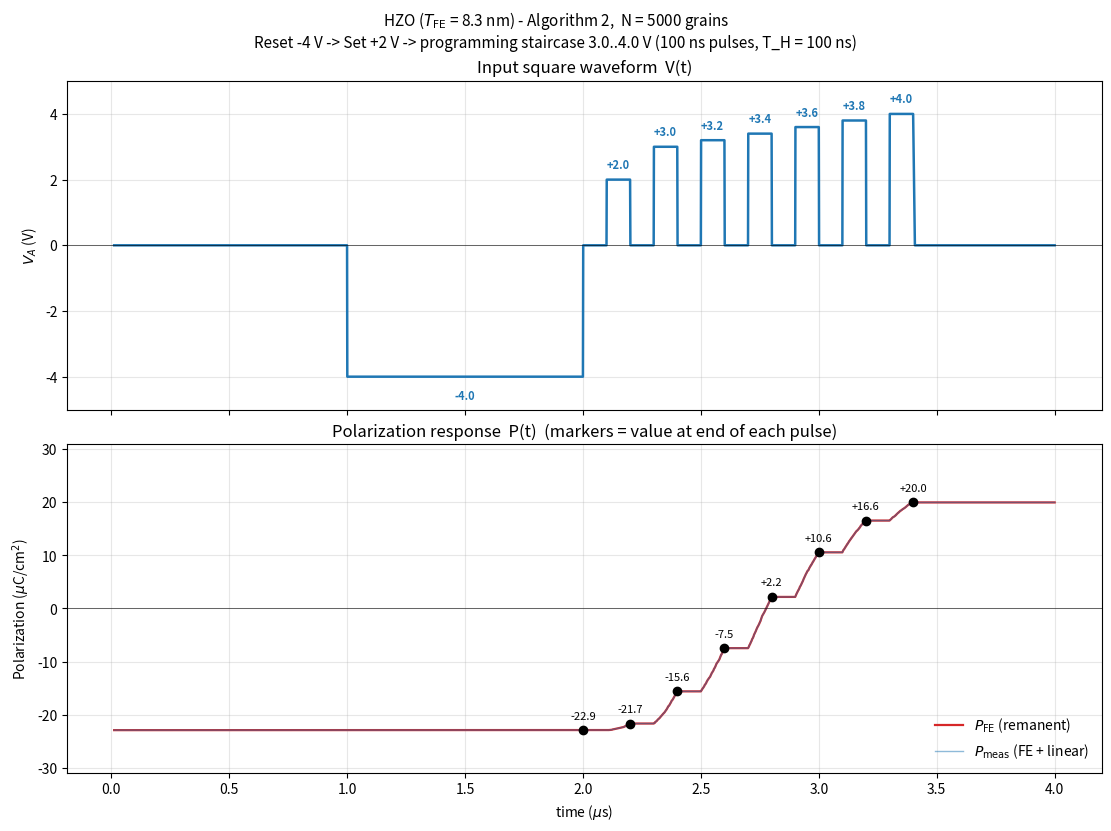

Source code (Python):
"""
Algorithm 2 - General Monte Carlo Simulation of Ferroelectric Polarization
Reversal under arbitrary input waveforms.
==========================================================================

Explicit SQUARE-PULSE waveform V(t):

    0   (0.0 - 1.0 us)   idle
   -4   (1.0 - 2.0 us)   Reset      -> poles toward -P_R
    0   (2.0 - 2.1 us)   hold
   +2   (2.1 - 2.2 us)   Set
    0   (2.2 - 2.3 us)   hold
   +3.0 (2.3 - 2.4 us)   Program 1
    0   (2.4 - 2.5 us)   hold
   +3.2 (2.5 - 2.6 us)   Program 2
    0   (2.6 - 2.7 us)   hold
   +3.4 (2.7 - 2.8 us)   Program 3
    0   (2.8 - 2.9 us)   hold
   +3.6 (2.9 - 3.0 us)   Program 4
    0   (3.0 - 3.1 us)   hold
   +3.8 (3.1 - 3.2 us)   Program 5
    0   (3.2 - 3.3 us)   hold
   +4.0 (3.3 - 3.4 us)   Program 6

All active pulses are 100 ns wide; all holds are T_H = 100 ns.
The staircase of programming pulses is CUMULATIVE: each pulse acts on
the polarization state left by the previous one.

Material:   HZO film, T_FE = 8.3 nm
Parameters: Table I, column g(E_a')
"""

import numpy as np
import matplotlib.pyplot as plt
from math import gamma


# ----------------------------------------------------------------------
def beta_fn(p, q):
    return gamma(p) * gamma(q) / gamma(p + q)


# ----------------------------------------------------------------------
# Material parameters  --  Table I, column g(E_a')
# ----------------------------------------------------------------------
PARAMS_HZO = dict(
    a       = 12.1,
    b       = 1.79,        # MV/cm
    p       = 0.691,
    q       = 0.633,
    P_R     = 22.9,        # uC/cm^2
    tau_inf = 387e-9,      # s
    alpha   = 4.11,
    beta    = 2.07,
)
T_FE_HZO  = 8.3e-7         # film thickness in cm (8.3 nm)
EPS_R_LIN = 15.0           # effective linear permittivity (saturation slope)


# ----------------------------------------------------------------------
def gb2_sample(N, a, b, p, q, rng):
    """Sample N values from GB2(a, b, p, q) via Beta-prime transformation."""
    y = rng.beta(p, q, size=N)
    return b * (y / (1.0 - y)) ** (1.0 / a)


# ======================================================================
# Square-wave builder  -  arbitrary sequence of flat (square) pulses
# ======================================================================
def build_square_waveform(pulse_seq, dt_active, n_hold_pts=80):
    """Build an arbitrary SQUARE-WAVE V(t) from a list of flat segments."""
    ts, Vs = [], []
    seg_info = []
    t_offset = 0.0
    n_total  = 0

    for i, seg in enumerate(pulse_seq):
        d = seg['duration']

        if seg.get('is_hold', False):
            n = max(2, n_hold_pts)
            t_local = (np.arange(n) + 1.0) / n * d
            V_local = np.zeros(n)
        else:
            n = max(2, int(round(d / dt_active)) + 1)
            t_local = np.linspace(0.0, d, n)
            V_local = np.full(n, float(seg['V']))
            if i > 0:                 # drop leading point (instantaneous edge)
                t_local = t_local[1:]
                V_local = V_local[1:]

        ts.append(t_offset + t_local)
        Vs.append(V_local)
        n_total += len(t_local)

        seg_info.append({
            'name':      seg.get('name', f'seg{i}'),
            'V':         float(seg.get('V', 0.0)),
            'duration':  d,
            'is_hold':   seg.get('is_hold', False),
            'start':     t_offset,
            'end_index': n_total - 1,
        })
        t_offset += d

    return np.concatenate(ts), np.concatenate(Vs), seg_info


# ======================================================================
# Algorithm 2  -  General Monte Carlo simulation under arbitrary V(t)
# ======================================================================
def run_general_mc(t, V, T_FE, params, N=5000, seed=0, s_init=+1):
    """Algorithm 2 (verbatim) with the auxiliary history parameter h^(i)(t)."""
    rng = np.random.default_rng(seed)
    a, b, p, q     = params['a'], params['b'], params['p'], params['q']
    alpha, beta_w  = params['alpha'], params['beta']
    tau_inf, P_R   = params['tau_inf'], params['P_R']

    Ea = gb2_sample(N, a, b, p, q, rng)              # MV/cm
    E  = V / (T_FE * 1.0e6)                          # MV/cm

    if np.isscalar(s_init):
        s = np.full(N, s_init, dtype=np.int8)
    else:
        s = np.array(s_init, dtype=np.int8)
    h = np.zeros(N)

    P = np.empty(len(t))
    P[0] = P_R * s.mean()

    for k in range(1, len(t)):
        dt_k = t[k] - t[k - 1]
        E_k  = E[k]

        if abs(E_k) < 1.0e-15 or dt_k <= 0.0:
            P[k] = P_R * s.mean()
            continue

        cond = (s * E_k) < 0
        if not cond.any():
            P[k] = P_R * s.mean()
            continue

        idx   = np.where(cond)[0]
        Ea_c  = Ea[idx]
        h_c   = h[idx]
        tau_c = tau_inf * np.exp((Ea_c / abs(E_k)) ** alpha)
        h_new = h_c + dt_k / tau_c

        P_sw = 1.0 - np.exp(h_c ** beta_w - h_new ** beta_w)
        P_sw = np.clip(P_sw, 0.0, 1.0)

        h[idx] = h_new
        flips     = rng.random(len(idx)) < P_sw
        flip_idx  = idx[flips]
        s[flip_idx] *= -1
        h[flip_idx]  = 0.0

        P[k] = P_R * s.mean()

    return P, s, h


# ----------------------------------------------------------------------
def linear_capacitance_contribution(V, T_FE, eps_r):
    if eps_r <= 1:
        return np.zeros_like(V)
    return (eps_r - 1) * 8.854e-8 * V / T_FE


# ======================================================================
# ===========  EDITABLE BLOCK  =========================================
# ======================================================================
if __name__ == "__main__":

    dt_active    = 1.0e-9               # timestep inside the waveform (s)
    N_grains     = 5000
    seed         = 42
    s_init       = -1                   # start fully poled at -P_R
    us           = 1.0e-6
    ns           = 1.0e-9

    # ---- explicit input waveform V(t) (exactly as specified) -----
    pulse_seq = [
        {'name': 'Idle',      'V':  0.0, 'duration': 1.0 * us, 'is_hold': True},
        {'name': 'Reset',     'V': -4.0, 'duration': 1.0 * us},
        {'name': 'hold',      'V':  0.0, 'duration': 100 * ns, 'is_hold': True},
        {'name': 'Set',       'V': +2.0, 'duration': 100 * ns},
        {'name': 'hold',      'V':  0.0, 'duration': 100 * ns, 'is_hold': True},
        {'name': 'Prog 3.0',  'V': +3.0, 'duration': 100 * ns},
        {'name': 'hold',      'V':  0.0, 'duration': 100 * ns, 'is_hold': True},
        {'name': 'Prog 3.2',  'V': +3.2, 'duration': 100 * ns},
        {'name': 'hold',      'V':  0.0, 'duration': 100 * ns, 'is_hold': True},
        {'name': 'Prog 3.4',  'V': +3.4, 'duration': 100 * ns},
        {'name': 'hold',      'V':  0.0, 'duration': 100 * ns, 'is_hold': True},
        {'name': 'Prog 3.6',  'V': +3.6, 'duration': 100 * ns},
        {'name': 'hold',      'V':  0.0, 'duration': 100 * ns, 'is_hold': True},
        {'name': 'Prog 3.8',  'V': +3.8, 'duration': 100 * ns},
        {'name': 'hold',      'V':  0.0, 'duration': 100 * ns, 'is_hold': True},
        {'name': 'Prog 4.0',  'V': +4.0, 'duration': 100 * ns},
        {'name': 'Final',     'V':  0.0, 'duration': 0.6 * us, 'is_hold': True},
    ]

    t, V, seg_info = build_square_waveform(pulse_seq, dt_active)
    P_FE, _, _ = run_general_mc(
        t, V, T_FE_HZO, PARAMS_HZO,
        N=N_grains, seed=seed, s_init=s_init,
    )
    P_meas = P_FE # + linear_capacitance_contribution(V, T_FE_HZO, EPS_R_LIN)
    d = dict(t=t, V=V, P_FE=P_FE, P_meas=P_meas, seg_info=seg_info)

    active = [pi for pi in seg_info if abs(pi['V']) > 1e-9]

    # ---- figure : input waveform + polarization waveform ---------
    fig, axes = plt.subplots(2, 1, figsize=(11, 8.2), sharex=True,
                             constrained_layout=True)

    # (top) input square waveform on a TRUE time axis
    ax = axes[0]
    ax.plot(d['t'] * 1e6, d['V'], lw=1.8, color='C0')
    ax.set_ylabel(r'$V_A$ (V)')
    ax.set_title('Input square waveform  V(t)')
    ax.grid(True, alpha=0.3)
    ax.axhline(0, color='k', lw=0.4)
    ax.set_ylim(-5.0, 5.0)
    for pi in active:
        t_mid = (pi['start'] + 0.5 * pi['duration']) * 1e6
        ax.annotate(f"{pi['V']:+.1f}",
                    xy=(t_mid, pi['V']),
                    xytext=(0, 8 if pi['V'] > 0 else -16),
                    textcoords='offset points',
                    ha='center', fontsize=8, color='C0', weight='bold')

    # (bottom) polarization vs time, with markers at end of each segment
    ax = axes[1]
    ax.plot(d['t'] * 1e6, d['P_FE'], lw=1.6, color='C3',
            label=r'$P_\mathrm{FE}$ (remanent)')
    ax.plot(d['t'] * 1e6, d['P_meas'], lw=1.0, color='C0', alpha=0.5,
            label=r'$P_\mathrm{meas}$ (FE + linear)')
    for pi in active:
        ei = pi['end_index']
        tp = d['t'][ei] * 1e6
        Pp = d['P_FE'][ei]
        ax.plot(tp, Pp, 'o', ms=6, color='k', zorder=5)
        ax.annotate(f"{Pp:+.1f}", xy=(tp, Pp), xytext=(0, 8),
                    textcoords='offset points', ha='center',
                    fontsize=8, color='k')
    ax.set_xlabel(r'time ($\mu$s)')
    ax.set_ylabel(r'Polarization ($\mu$C/cm$^2$)')
    ax.set_title('Polarization response  P(t)  '
                 '(markers = value at end of each pulse)')
    ax.grid(True, alpha=0.3)
    ax.axhline(0, color='k', lw=0.4)
    ax.set_ylim(-PARAMS_HZO['P_R'] * 1.35, PARAMS_HZO['P_R'] * 1.35)
    ax.legend(loc='lower right', frameon=False)

    fig.suptitle(
        r'HZO ($T_\mathrm{FE}$ = 8.3 nm) - Algorithm 2,  '
        f'N = {N_grains} grains\n'
        'Reset -4 V -> Set +2 V -> programming staircase 3.0..4.0 V '
        '(100 ns pulses, T_H = 100 ns)',
        fontsize=11,
    )
    plt.savefig('different_vp_squarewaveform.png', dpi=140,
                bbox_inches='tight')
    plt.show()

    # ---- summary : polarization for EACH applied voltage ---------
    def _fmt_dur(dur):
        if dur < 1e-6:   return f"{dur*1e9:g} ns"
        if dur < 1e-3:   return f"{dur*1e6:g} us"
        if dur < 1.0:    return f"{dur*1e3:g} ms"
        return f"{dur:g} s"

    print("=" * 80)
    print("Explicit square-pulse waveform - polarization at the end of each segment")
    print(f"  N = {N_grains} grains,  s_init = {s_init:+d}  (start at +P_R)")
    print("-" * 80)
    print(f"  {'Segment':<10}{'t-window (us)':>16}{'V (V)':>8}"
          f"{'P_FE':>12}{'P_meas':>12}")
    print("-" * 80)
    for pi in d['seg_info']:
        ei = pi['end_index']
        t0 = pi['start'] * 1e6
        t1 = (pi['start'] + pi['duration']) * 1e6
        win = f"{t0:.1f}-{t1:.1f}"
        print(f"  {pi['name']:<10}{win:>16}{pi['V']:>8.1f}"
              f"{d['P_FE'][ei]:>12.2f}{d['P_meas'][ei]:>12.2f}")
    print("=" * 80)
    print("Note: P_FE = remanent (switched-dipole) polarization;")
    print("      P_meas = P_FE + linear-dielectric term while V is applied.")
    print("=" * 80)
